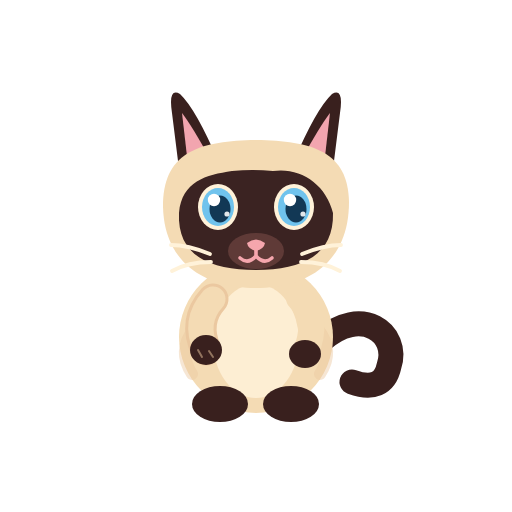
t = 0.00 s
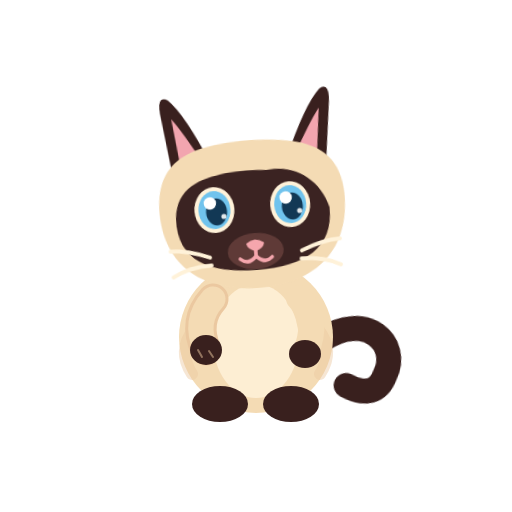
t = 1.27 s
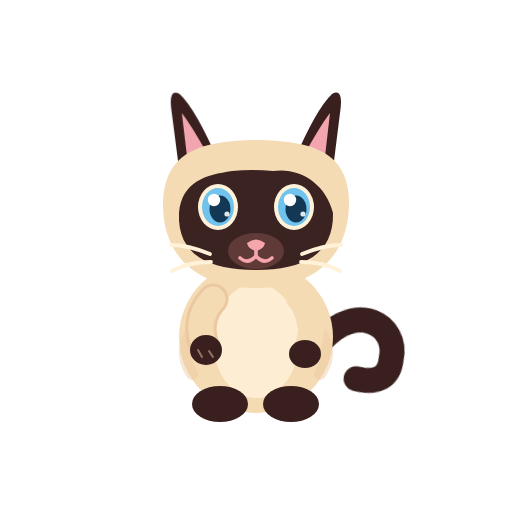
t = 2.56 s
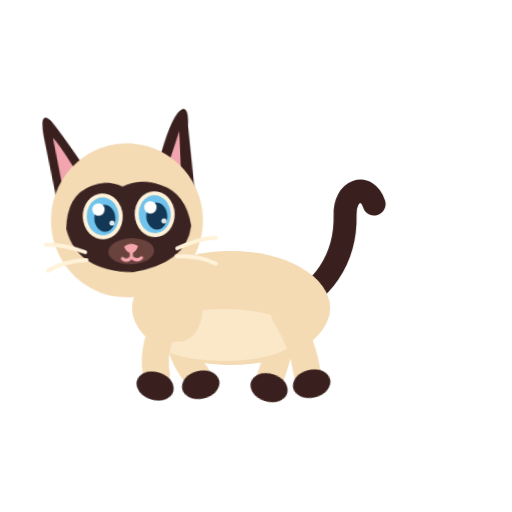
t = 3.81 s
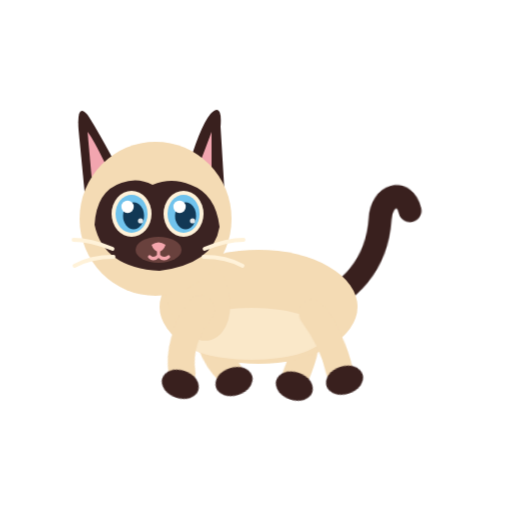
t = 5.10 s
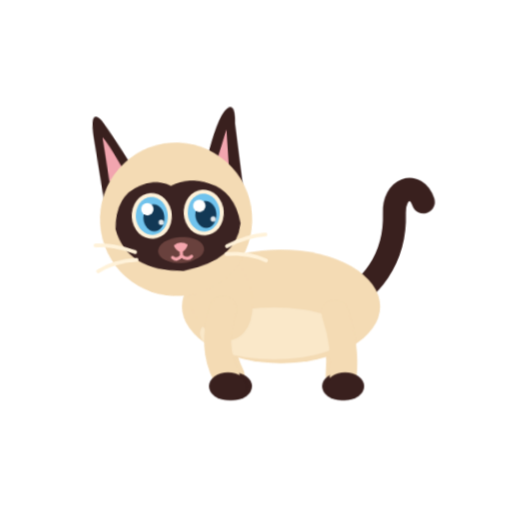
t = 6.41 s

The animated SVG that drew these frames (rendered in a browser with its animation timeline set to each time). Animation: 20 CSS @keyframes rules; one cycle of 7.70 s, repeats indefinitely.

<?xml version="1.0" encoding="utf-8"?>
<svg xmlns="http://www.w3.org/2000/svg" viewBox="0 0 512 512" width="512" height="512"
 role="img" aria-label="Azami V4 — demo" data-scene="demo" data-animated="true"
 data-duration="18.8" data-background="transparent" data-audio="none">
<title>Azami V4 — demo</title><desc>Azami passe d’une pose assise à une marche, fait un bond vers une balle, puis se toilette et miaule.</desc>
<style><![CDATA[
    :root { --D: 14.8s; }
    #sit-rig,#quad-rig,#sit-tail,#quad-tail,#sit-head,#quad-head,
    #sit-ear-left,#sit-ear-right,#quad-ear-left,#quad-ear-right,
    #sit-arm-near,#sit-arm-far,#q-leg-front-near,#q-leg-front-far,
    #q-leg-rear-near,#q-leg-rear-far,#sit-tongue,#sit-mouth-open,
    #sit-mouth-smile,#quad-mouth-open,#quad-smile,#ball,#stars,#groom-tongue-front,
    #sit-eyes-open,#sit-eyes-shut,#quad-eyes-open,#quad-eyes-shut {
      transform-box:view-box;
    }
    #sit-rig { transform-origin:256px 400px; }
    #quad-rig { transform-origin:256px 380px; }
    #sit-head { transform-origin:256px 254px; animation: sit-look 6.4s ease-in-out infinite; }
    #quad-head { transform-origin:171px 248px; animation: quad-look 5.6s ease-in-out infinite; }
    #sit-tail { transform-origin:324px 342px; animation:sit-tail 4.8s ease-in-out infinite; }
    #quad-tail { transform-origin:324px 303px; animation:quad-tail 3.7s ease-in-out infinite; }
    #sit-ear-left { transform-origin:204px 154px; animation:ear-left 7.2s ease-in-out infinite; }
    #sit-ear-right { transform-origin:312px 154px; animation:ear-right 6.3s ease-in-out infinite; }
    #quad-ear-left { transform-origin:116px 173px; animation:ear-left 7.3s ease-in-out infinite; }
    #quad-ear-right { transform-origin:202px 166px; animation:ear-right 5.6s ease-in-out infinite; }
    #sit-eyes-open,#quad-eyes-open { animation:blinks-open 7.7s step-end infinite; }
    #sit-eyes-shut,#quad-eyes-shut { animation:blinks-shut 7.7s step-end infinite; }
    @keyframes blinks-open {0%,22%,24%,56%,58%,89%,91%,100%{opacity:1}22.5%,23.6%,56.5%,57.6%,89.5%,90.6%{opacity:0}}
    @keyframes blinks-shut {0%,22%,24%,56%,58%,89%,91%,100%{opacity:0}22.5%,23.6%,56.5%,57.6%,89.5%,90.6%{opacity:1}}
    @keyframes sit-look {0%,12%,100%{transform:rotate(0)}24%{transform:rotate(-6deg)}33%{transform:rotate(5deg)}40%,68%{transform:rotate(0deg)}73%{transform:rotate(9deg)}84%{transform:rotate(0deg)}}
    @keyframes quad-look {0%,8%,100%{transform:rotate(0deg)}18%{transform:rotate(-5deg)}28%{transform:rotate(6deg)}46%,64%{transform:rotate(0deg)}74%{transform:rotate(-7deg)}85%{transform:rotate(0deg)}}
    @keyframes sit-tail {0%,8%,40%,100%{transform:rotate(0deg)}18%{transform:rotate(-12deg)}28%{transform:rotate(9deg)}52%{transform:rotate(-7deg)}59%{transform:rotate(4deg)}70%{transform:rotate(0deg)}}
    @keyframes quad-tail {0%,8%,100%{transform:rotate(0deg)}19%{transform:rotate(14deg)}28%{transform:rotate(-9deg)}41%{transform:rotate(7deg)}57%{transform:rotate(-12deg)}76%{transform:rotate(0deg)}}
    @keyframes ear-left {0%,21%,100%{transform:rotate(0)}23%{transform:rotate(-12deg)}26%{transform:rotate(4deg)}30%{transform:rotate(0)}65%{transform:rotate(-5deg)}69%{transform:rotate(0)}}
    @keyframes ear-right {0%,53%,100%{transform:rotate(0)}55%{transform:rotate(11deg)}59%{transform:rotate(-4deg)}63%{transform:rotate(0)}}
    #sit-arm-far { transform-origin:299px 302px;animation:arm-far-idle 5s ease-in-out infinite; }
    #sit-arm-near { transform-origin:213px 299px;animation:arm-near-idle 5.4s ease-in-out infinite; }
    @keyframes arm-far-idle {0%,82%,100%{transform:rotate(0deg)}88%{transform:rotate(6deg)}95%{transform:rotate(0deg)}}
    @keyframes arm-near-idle {0%,80%,100%{transform:rotate(0deg)}85%{transform:rotate(-5deg)}90%{transform:rotate(2deg)}}
    @media (prefers-reduced-motion:reduce) { * {animation:none !important;transition:none !important} #quad-rig,#ball,#stars{opacity:0!important} #sit-rig{opacity:1!important} }
    
        :root {--D:18.8s}
        #sit-rig { animation:sit-phase var(--D) linear infinite; }
        #quad-rig { animation:quad-phase var(--D) linear infinite; }
        #q-leg-front-near {transform-origin:207px 311px;animation:walkA var(--D) ease-in-out infinite}
        #q-leg-front-far {transform-origin:212px 311px;animation:walkB var(--D) ease-in-out infinite}
        #q-leg-rear-near {transform-origin:319px 315px;animation:walkB var(--D) ease-in-out infinite}
        #q-leg-rear-far {transform-origin:315px 315px;animation:walkA var(--D) ease-in-out infinite}
        #sit-arm-near {animation:groom-paw var(--D) ease-in-out infinite}
        #sit-tongue,#groom-tongue-front {animation:groom-tongue var(--D) step-end infinite}
        #sit-mouth-open {animation:meow-mouth var(--D) step-end infinite}
        #sit-mouth-smile {animation:meow-smile var(--D) step-end infinite}
        #ball { animation:ball-sequence var(--D) ease-in-out infinite;transform-origin:396px 382px }
        #stars {animation:star-sequence var(--D) step-end infinite}
        @keyframes sit-phase {0%,15%,54%,100%{opacity:1;transform:scale(1) translate(0,0)} 16%,52%{opacity:0;transform:scale(.94,1.05) translate(5px,-7px)}53%{opacity:0}54%{opacity:1;transform:scale(.90,1.09)}57%{transform:scale(1.05,.95)}60%{transform:scale(1)}}
        @keyframes quad-phase {0%,15%,53%,100%{opacity:0;transform:translate(-18px,7px) scale(.9)}16%{opacity:1;transform:translate(-40px,0) scale(.98,1.02)}20%{transform:translate(-35px,0)}32%{transform:translate(13px,-2px)}34%{transform:translate(16px,-2px)}37%{transform:translate(16px,6px) scale(1.04,.91)}40%{transform:translate(16px,7px) scale(1.08,.85)}41%{transform:translate(15px,-3px) scale(.92,1.13)}43%{transform:translate(38px,-47px) rotate(-6deg)}45%{transform:translate(48px,-43px) rotate(4deg)}47%{transform:translate(56px,3px) scale(1.13,.90)}49%{transform:translate(47px,0)}52%{opacity:1;transform:translate(9px,0) scale(.94,1.04)}53%{opacity:0}}
        @keyframes walkA {0%,15%,32%,100%{transform:rotate(0)}18%{transform:rotate(-18deg)}21%{transform:rotate(22deg)}24%{transform:rotate(-18deg)}27%{transform:rotate(19deg)}30%{transform:rotate(0)} }
        @keyframes walkB {0%,15%,32%,100%{transform:rotate(0)}18%{transform:rotate(21deg)}21%{transform:rotate(-18deg)}24%{transform:rotate(22deg)}27%{transform:rotate(-18deg)}30%{transform:rotate(0)}}
        @keyframes groom-paw {0%,61%,74%,100%{transform:rotate(0deg)}63%{transform:rotate(-135deg)}66%{transform:rotate(-122deg)}68%{transform:rotate(-118deg)}71%{transform:rotate(-124deg)}73%{transform:rotate(0deg)}}
        @keyframes groom-tongue {0%,63%,100%{opacity:0}64%,65%,68%,69%,71%{opacity:1}66%,67%,70%,72%{opacity:0}}
        @keyframes meow-mouth {0%,79%,84%,89%,93%,100%{opacity:0}80%,83%,90%,92%{opacity:1}}
        @keyframes meow-smile {0%,79%,84%,89%,93%,100%{opacity:1}80%,83%,90%,92%{opacity:0}}
        @keyframes ball-sequence {0%,35%,53%,100%{opacity:0;transform:translate(0,0)}36%{opacity:1}41%{transform:translate(-25px,0)}45%{transform:translate(17px,-15px)}48%{transform:translate(70px,-4px)}51%{opacity:1;transform:translate(85px,0)}53%{opacity:0}}
        @keyframes star-sequence {0%,82%,86%,95%,100%{opacity:0}83%,85%,96%,98%{opacity:1}}
        ]]></style>
<!-- Entirely scalable shapes; transparent page, no raster assets, each rig is editable. -->
<g id="quad-rig">
<g id="quad-tail" style="transform-origin:324px 303px"><path d="M324 302 C353 295 380 261 379 215 C378 190 401 182 408 204" stroke="#39201E" stroke-width="23" stroke-linecap="round" fill="none"/></g>
<g id="q-leg-rear-far" style="transform-origin:315px 315px">
<path d="M315 315 Q326 348 323 377" stroke="#F4DBB4" stroke-width="27" stroke-linecap="round" fill="none"/>
<ellipse cx="325" cy="388" rx="19" ry="14" fill="#39201E"/>
</g>
<g id="q-leg-front-far" style="transform-origin:212px 311px">
<path d="M212 311 Q200 348 215 377" stroke="#F4DBB4" stroke-width="27" stroke-linecap="round" fill="none"/>
<ellipse cx="217" cy="388" rx="19" ry="14" fill="#39201E"/>
</g>
<g id="quad-body"><ellipse cx="265" cy="308" rx="99" ry="57" fill="#F4DBB4"/><ellipse cx="258" cy="335" rx="74" ry="26" fill="#FFF2D9" opacity=".58"/></g>
<ellipse cx="204" cy="296" rx="31" ry="47" fill="#F4DBB4" transform="rotate(-17 204 296)"/>
<g id="q-leg-rear-near" style="transform-origin:319px 315px">
<path d="M319 315 Q330 348 327 377" stroke="#F4DBB4" stroke-width="27" stroke-linecap="round" fill="none"/>
<ellipse cx="329" cy="388" rx="19" ry="14" fill="#39201E"/>
</g>
<g id="q-leg-front-near" style="transform-origin:207px 311px">
<path d="M207 311 Q195 348 210 377" stroke="#F4DBB4" stroke-width="27" stroke-linecap="round" fill="none"/>
<ellipse cx="212" cy="388" rx="19" ry="14" fill="#39201E"/>
</g>
<g id="quad-head">
<g id="quad-ear-left" style="transform-origin:116px 173px">
 <path d="M129 178 Q104 131 94 116 Q83 103 85 131 L92 203Z" fill="#39201E"/>
 <path d="M116 174 Q101 142 94 133 L98 178Z" fill="#F2A5AF"/>
</g>
<g id="quad-ear-right" style="transform-origin:202px 166px">
 <path d="M192 177 Q206 128 217 115 Q229 103 227 128 L231 194Z" fill="#39201E"/>
 <path d="M204 170 Q214 144 218 133 L218 177Z" fill="#F2A5AF"/>
</g>
<ellipse cx="162" cy="220" rx="76" ry="77" fill="#F4DBB4"/>
<path d="M101 226 Q103 192 128 184 Q144 178 159 186 Q178 178 197 186 Q222 195 226 228 Q220 265 166 272 Q110 269 101 226Z" fill="#3B2322"/>
<g id="quad-eyes-open"><g class="eye" transform="translate(138 215)">
<ellipse rx="20" ry="23" fill="#FFF2D9"/>
<ellipse rx="16" ry="19" fill="#70C3ED"/>
<ellipse cx="2" cy="2" rx="10.5" ry="13.5" fill="#123855"/>
<circle cx="-4" cy="-7" r="6.2" fill="white"/>
<circle cx="9" cy="7" r="2.6" fill="white" opacity=".88"/>
</g><g class="eye" transform="translate(190 215)">
<ellipse rx="20" ry="23" fill="#FFF2D9"/>
<ellipse rx="16" ry="19" fill="#70C3ED"/>
<ellipse cx="2" cy="2" rx="10.5" ry="13.5" fill="#123855"/>
<circle cx="-4" cy="-7" r="6.2" fill="white"/>
<circle cx="9" cy="7" r="2.6" fill="white" opacity=".88"/>
</g></g>
<g id="quad-eyes-shut" opacity="0"><path d="M 120 217 Q 138 233 156 217 M 172 217 Q 190 233 208 217" stroke="#FFF2D9" stroke-width="6" stroke-linecap="round" fill="none"/></g>
<ellipse cx="165" cy="251" rx="23" ry="13" fill="#69413D"/>
<path d="M158 246 Q165 241 172 246 Q170 252 165 253 Q160 252 158 246Z" fill="#F5A6AD"/>
<g id="quad-smile" stroke="#F5A6AD" stroke-width="3.2" fill="none" stroke-linecap="round"><path d="M165 251 V257 M165 257 Q160 262 156 258 M165 257 Q170 262 175 258"/></g>
<g id="quad-mouth-open" opacity="0"><ellipse cx="165" cy="266" rx="8" ry="10" fill="#9C5560"/></g>
<g id="quad-whiskers" stroke="#FFF2D9" stroke-width="3.8" fill="none" stroke-linecap="round">
<path d="M119 250 Q97 241 80 241 M120 258 Q97 258 81 267"/>
<path d="M211 250 Q233 241 250 241 M210 258 Q233 258 249 267"/>
</g>
</g>
</g>
<g id="sit-rig">
<g id="sit-tail"><path d="M322 340 C361 305 400 333 389 366 Q383 393 352 382" stroke="#39201E" stroke-width="25" stroke-linecap="round" fill="none"/></g>
<g id="sit-body"><ellipse cx="256" cy="337" rx="77" ry="76" fill="#F4DBB4"/>
<ellipse cx="256" cy="341" rx="43" ry="57" fill="#FFF2D9" opacity=".86"/>
<path d="M194 329 Q177 351 192 374" stroke="#EBC8A0" stroke-width="12" stroke-linecap="round" fill="none" opacity=".45"/>
<path d="M318 329 Q335 351 320 374" stroke="#EBC8A0" stroke-width="12" stroke-linecap="round" fill="none" opacity=".45"/>
</g>
<g id="sit-feet"><ellipse cx="220" cy="404" rx="28" ry="18" fill="#39201E"/><ellipse cx="291" cy="404" rx="28" ry="18" fill="#39201E"/></g>
<g id="sit-arm-far" style="transform-origin:299px 302px"><path d="M299 298 Q320 320 305 354" stroke="#F4DBB4" stroke-width="26" stroke-linecap="round" fill="none"/><ellipse cx="305" cy="354" rx="16" ry="14" fill="#39201E"/></g>
<g id="sit-head" transform="translate(0 0)">
<!-- Ear pivot groups FIRST: physically behind the cranium -->
<g id="sit-ear-left" style="transform-origin:204px 154px">
 <path d="M219 163 Q196 109 180 94 Q168 87 172 113 L181 185Z" fill="#39201E"/>
 <path d="M209 157 Q192 126 182 113 L188 165Z" fill="#F2A5AF"/>
</g>
<g id="sit-ear-right" style="transform-origin:312px 154px">
 <path d="M293 163 Q316 109 332 94 Q344 87 340 113 L331 185Z" fill="#39201E"/>
 <path d="M303 157 Q320 126 330 113 L324 165Z" fill="#F2A5AF"/>
</g>
<path d="M163 202 C165 151 201 141 256 140 C312 141 348 151 349 202 C349 262 308 288 256 288 C204 288 162 262 163 202Z" fill="#F4DBB4"/>
<path d="M179 213 C182 181 206 175 232 171 Q253 169 273 171 C300 167 326 184 333 213 C334 254 304 270 256 270 C209 270 177 255 179 213Z" fill="#3B2322"/>
<g id="sit-eyes-open"><g class="eye" transform="translate(218 207)">
<ellipse rx="20" ry="23" fill="#FFF2D9"/>
<ellipse rx="16" ry="19" fill="#70C3ED"/>
<ellipse cx="2" cy="2" rx="10.5" ry="13.5" fill="#123855"/>
<circle cx="-4" cy="-7" r="6.2" fill="white"/>
<circle cx="9" cy="7" r="2.6" fill="white" opacity=".88"/>
</g><g class="eye" transform="translate(294 207)">
<ellipse rx="20" ry="23" fill="#FFF2D9"/>
<ellipse rx="16" ry="19" fill="#70C3ED"/>
<ellipse cx="2" cy="2" rx="10.5" ry="13.5" fill="#123855"/>
<circle cx="-4" cy="-7" r="6.2" fill="white"/>
<circle cx="9" cy="7" r="2.6" fill="white" opacity=".88"/>
</g></g>
<g id="sit-eyes-shut" opacity="0"><path d="M 200 209 Q 218 225 236 209 M 276 209 Q 294 225 312 209" stroke="#FFF2D9" stroke-width="6" stroke-linecap="round" fill="none"/></g>
<ellipse cx="256" cy="251" rx="28" ry="18" fill="#67403C" opacity=".82"/>
<path d="M247 243 Q256 236 265 243 Q264 249 256 251 Q248 249 247 243Z" fill="#F5A6AD"/>
<g id="sit-mouth-smile" stroke="#F5A6AD" stroke-width="3.6" fill="none" stroke-linecap="round"><path d="M256 250 V256 M256 256 Q248 265 240 258 M256 256 Q264 265 272 258"/></g>
<g id="sit-mouth-open" opacity="0"><ellipse cx="256" cy="264" rx="9" ry="13" fill="#9C5560"/><path d="M252 271 Q256 266 260 271" stroke="#F8B8C1" stroke-width="3" stroke-linecap="round"/></g>
<g id="sit-tongue" opacity="0"><path d="M254 256 Q248 261 250 274 Q257 285 264 274 Q266 267 260 259Z" fill="#F69DAE"/></g>
<g id="sit-whiskers" stroke="#FFF2D9" stroke-width="3.8" fill="none" stroke-linecap="round">
<path d="M210 254 Q188 245 171 245 M211 262 Q188 262 172 271"/>
<path d="M302 254 Q324 245 341 245 M301 262 Q324 262 340 271"/>
</g>
</g>
<g id="sit-arm-near" style="transform-origin:213px 299px"><path d="M213 299 Q193 321 206 350" stroke="#EBC8A0" stroke-width="31" stroke-linecap="round" fill="none"/><path d="M213 299 Q193 321 206 350" stroke="#F4DBB4" stroke-width="25" stroke-linecap="round" fill="none"/><ellipse cx="206" cy="350" rx="16" ry="15" fill="#39201E"/><path d="M198 350 L202 357 M209 351 L213 357" stroke="#EBC8A0" stroke-width="2" stroke-linecap="round" opacity=".5"/></g>
<g id="groom-tongue-front" opacity="0"><path d="M244 262 Q249 256 254 260 Q255 268 249 273 Q243 270 244 262 Z" fill="#F2A5AF" /></g>
</g>
<g id="ball" opacity="0"><ellipse cx="396" cy="381" rx="28" ry="24" fill="#EA7561"/>
<path d="M380 366 Q400 370 414 390" stroke="#F9C849" stroke-width="6" fill="none" stroke-linecap="round"/>
<circle cx="387" cy="375" r="6" fill="#FFF5E8" opacity=".7"/>
</g>
<g id="stars" opacity="0"><path d="M387 173 Q390 187 403 190 Q389 194 387 207 Q383 193 372 190 Q384 187 387 173Z" fill="#F9C849"/>
<path d="M101 324 Q104 333 113 337 Q104 339 101 349 Q98 340 88 337 Q99 334 101 324Z" fill="#F9C849"/></g>
</svg>
